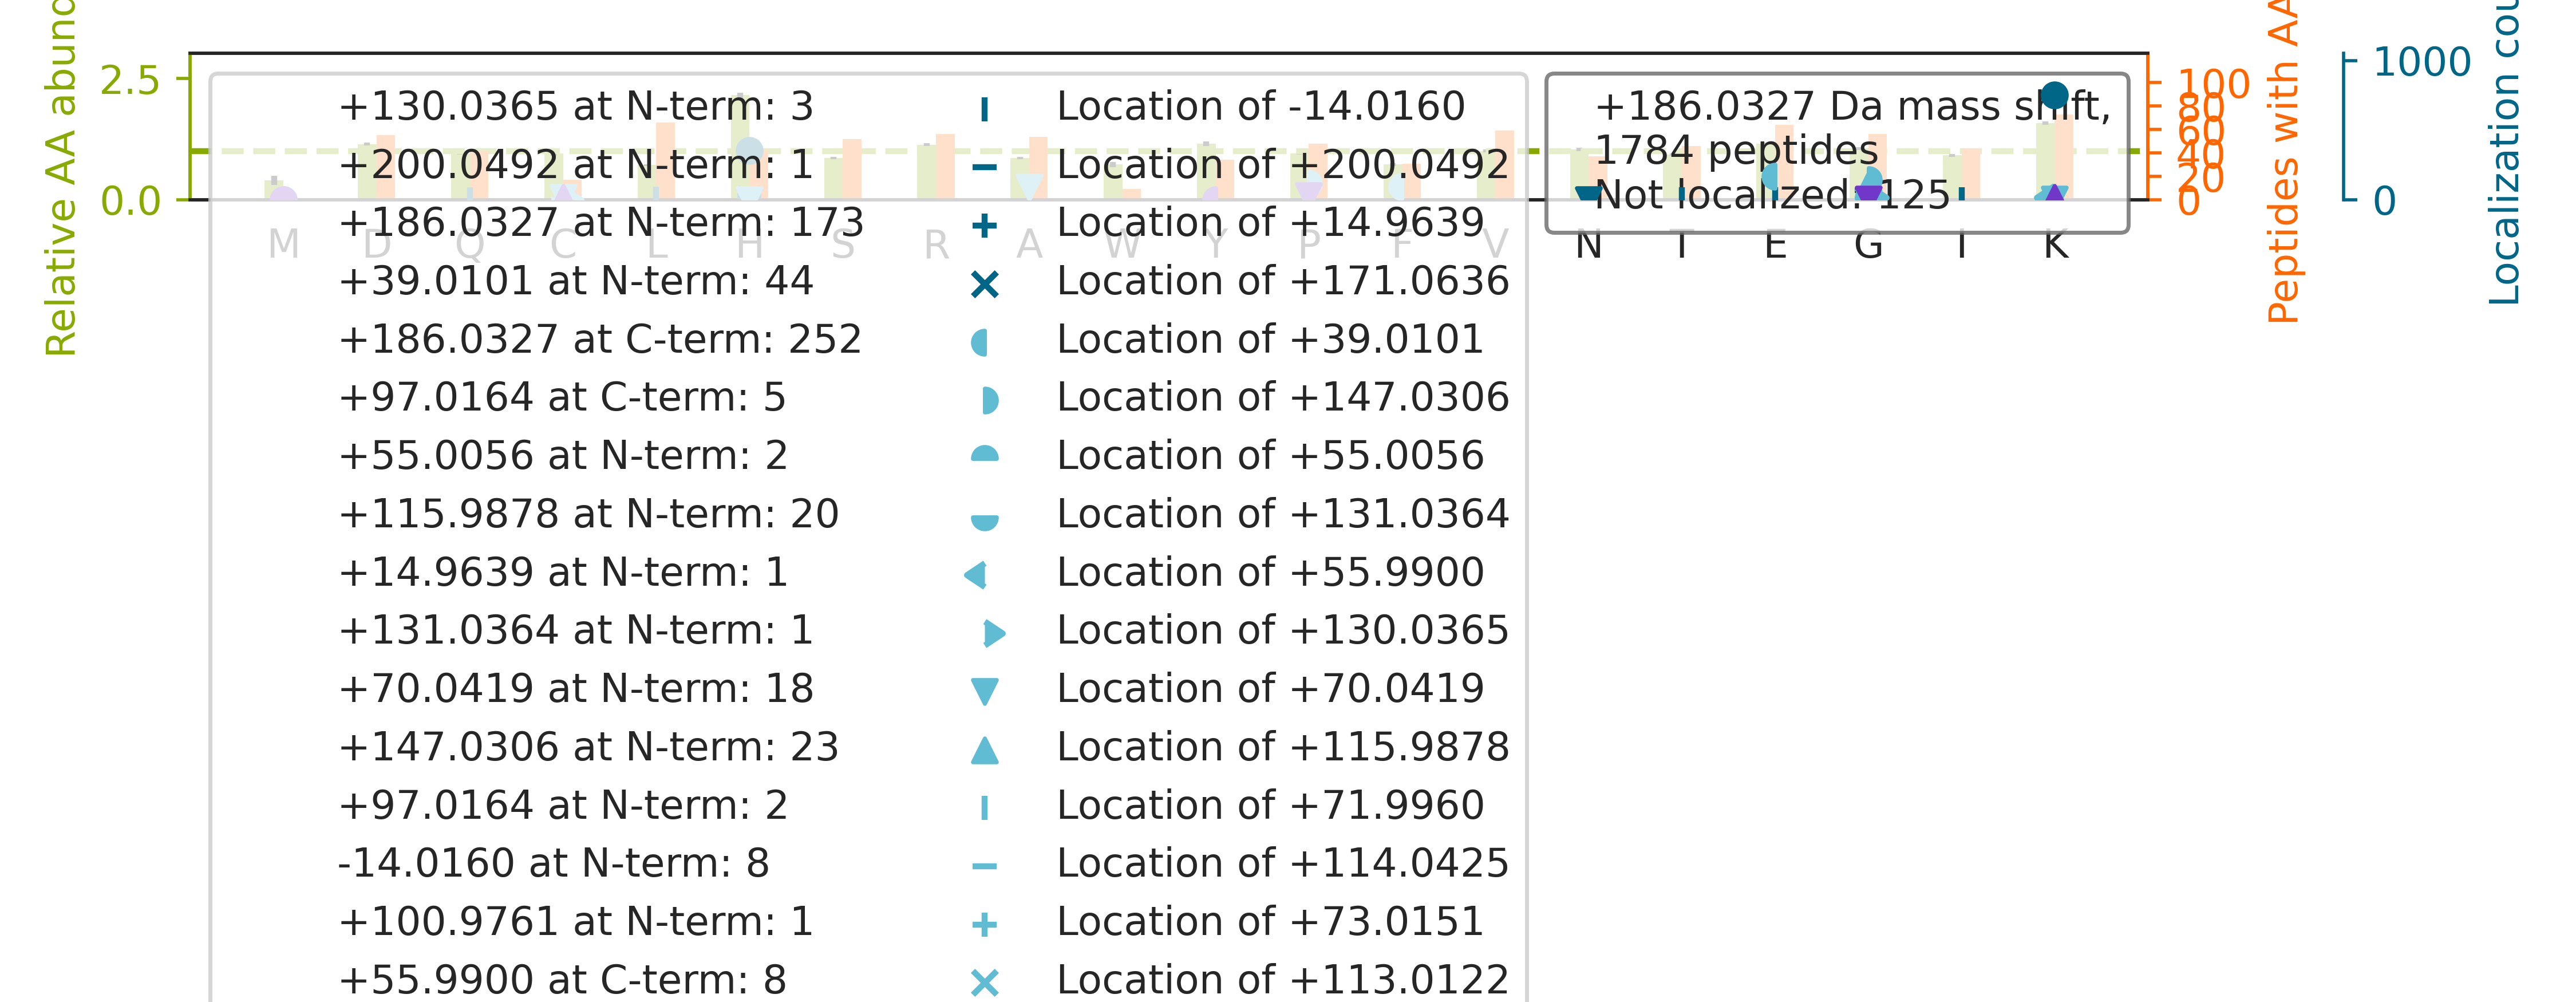

The table this chart was drawn from, first rows:
top isoform	localization score	spectrum
K.VYACEVTHQGLSSPVTK[+186].S	0.8817	02CPTAC_COprospective_W_VU_20150624_01CO…
R.NECFLQH[+186]KDDNPNLPR.L	0.3639	43CPTAC_COprospective_W_VU_20151130_01CO…
K.AH[+186]YGGFTVQNEANKYQISVNK.Y	0.9759	43CPTAC_COprospective_W_VU_20151130_01CO…
K.G[+116]VC[+70]VHGNAEYQPGSPVYSSK.C	0.9146	43CPTAC_COprospective_W_VU_20151130_01CO…
R.SLLEGQEDH[+186]YNNLSASK.V	0.9673	43CPTAC_COprospective_W_VU_20151130_01CO…
K.FSGQLNSHGCFYQQVK[+186].T	0.9988	43CPTAC_COprospective_W_VU_20151130_01CO…
R.FNAH[+186]GDANTIVCNSK.D	0.9631	44CPTAC_COprospective_W_VU_20151202_20CO…
R.AALAH[+186]SEEVTASQVAATK.T	0.8629	44CPTAC_COprospective_W_VU_20151202_20CO…
K.VG[+116]A[+70]HAGEYGAEALER.M	0.9897	45CPTAC_COprospective_W_VU_20151202_05CO…
K.AH[+186]YGGFTVQNEANK.Y	0.8676	46CPTAC_COprospective_W_VU_20151209_09CO…
K.ATCAPQH[+186]GAPGPGPADASK.V	0.8178	47CPTAC_COprospective_W_VU_20151209_21CO…
R.SSGPYGGGGQYFAKPR.N		47CPTAC_COprospective_W_VU_20151209_21CO…
K.YQCAC[+97]NP[+89]GYHSTPDR.L	0.77	47CPTAC_COprospective_W_VU_20151209_21CO…
R.K[+186]ATQQAEQLSNELATER.S	1.0	48CPTAC_COprospective_W_VU_20151209_15CO…
R.G[+147]F[+39]NCESKPEAEETCFDK.Y	0.9998	49CPTAC_COprospective_W_VU_20151222_11CO…
K.H[+186]ELQANCYEEVKDR.C	0.9999	49CPTAC_COprospective_W_VU_20151222_11CO…
K.VH[+186]TECCHGDLLECADDR.A	0.9312	49CPTAC_COprospective_W_VU_20151222_11CO…
K.H[+186]KVYACEVTHQGLSSPVTK.S	0.9968	49CPTAC_COprospective_W_VU_20151222_11CO…
K.GYGYGQGAGTLSTDKGESLGIK.H		49CPTAC_COprospective_W_VU_20151222_11CO…
K.VH[+186]TECCHGDLLECADDRADLAK.Y	0.9999	49CPTAC_COprospective_W_VU_20151222_11CO…
R.EIVH[+186]IQAGQCGNQIGAK.F	0.5422	50CPTAC_COprospective_W_VU_20151222_05CO…
R.ASFNH[+186]FDKDHGGALGPEEFK.A	0.8405	50CPTAC_COprospective_W_VU_20151222_05CO…
R.SQSVRPGADVTFICTAK[+186].S	1	50CPTAC_COprospective_W_VU_20151222_05CO…
R.HQIQSYTCEIDALK[+186].G	0.9338	54CPTAC_COprospective_W_VU_20160226_01CO…
K.K[+186]LEEEQIILEDQNCK.L	0.9401	65CPTAC_COprospective_W_VU_20160322_05CO…
K.K[+186]AEAGAGSATEFQFR.G	0.9998	44CPTAC_COprospective_W_VU_20151202_20CO…
R.LVGSGLHTVEAAGEAR.Q		48CPTAC_COprospective_W_VU_20151209_15CO…
K.H[+186]TGPNSPDTANDGFVR.L	0.9995	46CPTAC_COprospective_W_VU_20151209_09CO…
K.YAPISG[+55]G[+131]DHAEVDVPK.S	0.901	49CPTAC_COprospective_W_VU_20151222_11CO…
R.VAPEEHPTLLTEAPLNPK.A		51CPTAC_COprospective_W_VU_20160215_16CO…
R.APSVANVG[+89]SHC[+97]DLSLK.I	0.1112	50CPTAC_COprospective_W_VU_20151222_05CO…
K.VG[+147]E[+39]VCHITCKPEYAYGSAGSPPK.I	0.6188	49CPTAC_COprospective_W_VU_20151222_11CO…
K.SCESNSP[+147]F[+39]PVHPGTAECCTK.E	0.4986	43CPTAC_COprospective_W_VU_20151130_01CO…
K.K[+186]SSGEIVYCGQVFEK.S	0.912	49CPTAC_COprospective_W_VU_20151222_11CO…
K.KTHIQDNH[+171]DG[+15]TYTVAYVPDVTGR.Y	0.9243	50CPTAC_COprospective_W_VU_20151222_05CO…
R.LHGHLYTPGQEITNDCEQCVCNAGR.W		49CPTAC_COprospective_W_VU_20151222_11CO…
K.H[+186]ESENLYSIACDKPQQVR.N	0.9872	48CPTAC_COprospective_W_VU_20151209_15CO…
R.IIH[+186]GNQIATNGVVHVIDR.V	0.5188	49CPTAC_COprospective_W_VU_20151222_11CO…
R.TREEECHFYA[+70]G[+116]GQVYPGEASR.V	0.6067	50CPTAC_COprospective_W_VU_20151222_05CO…
K.HHAAYVNNLNVTEEK[+186]YQEALAK.G	0.9959	49CPTAC_COprospective_W_VU_20151222_11CO…
K.KIENCNYAVELG[+130]K[+56].N	0.03855	48CPTAC_COprospective_W_VU_20151209_15CO…
K.VCGDSDKGFVVINQK[+186].G	0.9924	49CPTAC_COprospective_W_VU_20151222_11CO…
K.NRPTSISWDGLDSGK[+186].L	0.9988	48CPTAC_COprospective_W_VU_20151209_15CO…
R.LSDAGQYLCQA[+70]G[+116]DDSNSNKK.N	0.4313	49CPTAC_COprospective_W_VU_20151222_11CO…
R.K[+186]AADDTWEPFASGK.T	0.999	43CPTAC_COprospective_W_VU_20151130_01CO…
K.VDCTAH[+186]SDVCSAQGVR.G	0.9211	43CPTAC_COprospective_W_VU_20151130_01CO…
R.H[+186]TSVQTTSSGSGPFTDVR.A	0.9996	50CPTAC_COprospective_W_VU_20151222_05CO…
K.TH[+186]INIVVIGHVDSGK.S	0.931	49CPTAC_COprospective_W_VU_20151222_11CO…
K.LGETYKDHENIVIAK[+186].M	1	49CPTAC_COprospective_W_VU_20151222_11CO…
R.G[+147]F[+39]SGLDGAKGDAGPAGPK.G	0.9998	29CPTAC_COprospective_W_VU_20150810_11CO…
K.TG[+116]C[+70]TDINECEIGAHNCGK.H	0.9925	48CPTAC_COprospective_W_VU_20151209_15CO…
K.G[+147]LE[+39]STTLADKDGEIYCK.G	1	49CPTAC_COprospective_W_VU_20151222_11CO…
K.H[+186]SGQFTDEYLPEQR.S	0.9982	49CPTAC_COprospective_W_VU_20151222_11CO…
K.ATA[+70]G[+116]DTHLGGEDFDNR.L	0.5141	50CPTAC_COprospective_W_VU_20151222_05CO…
R.SQH[+186]PYVLTEDTLK.V	0.9503	45CPTAC_COprospective_W_VU_20151202_05CO…
K.K[+186]GTVEGFEPADNK.C	0.9029	48CPTAC_COprospective_W_VU_20151209_15CO…
K.K[+186]QELEEICHDLEAR.V	1	28CPTAC_COprospective_W_VU_20150810_05CO…
R.K[+186]VGAENVAIVEPSER.H	0.9514	49CPTAC_COprospective_W_VU_20151222_11CO…
R.H[+186]LQLAIRNDEELNK.L	0.9111	49CPTAC_COprospective_W_VU_20151222_11CO…
K.YSFCTDH[+186]TVLVQTR.G	0.8831	52CPTAC_COprospective_W_VU_20160223_11CO…
... 1,724 more rows
